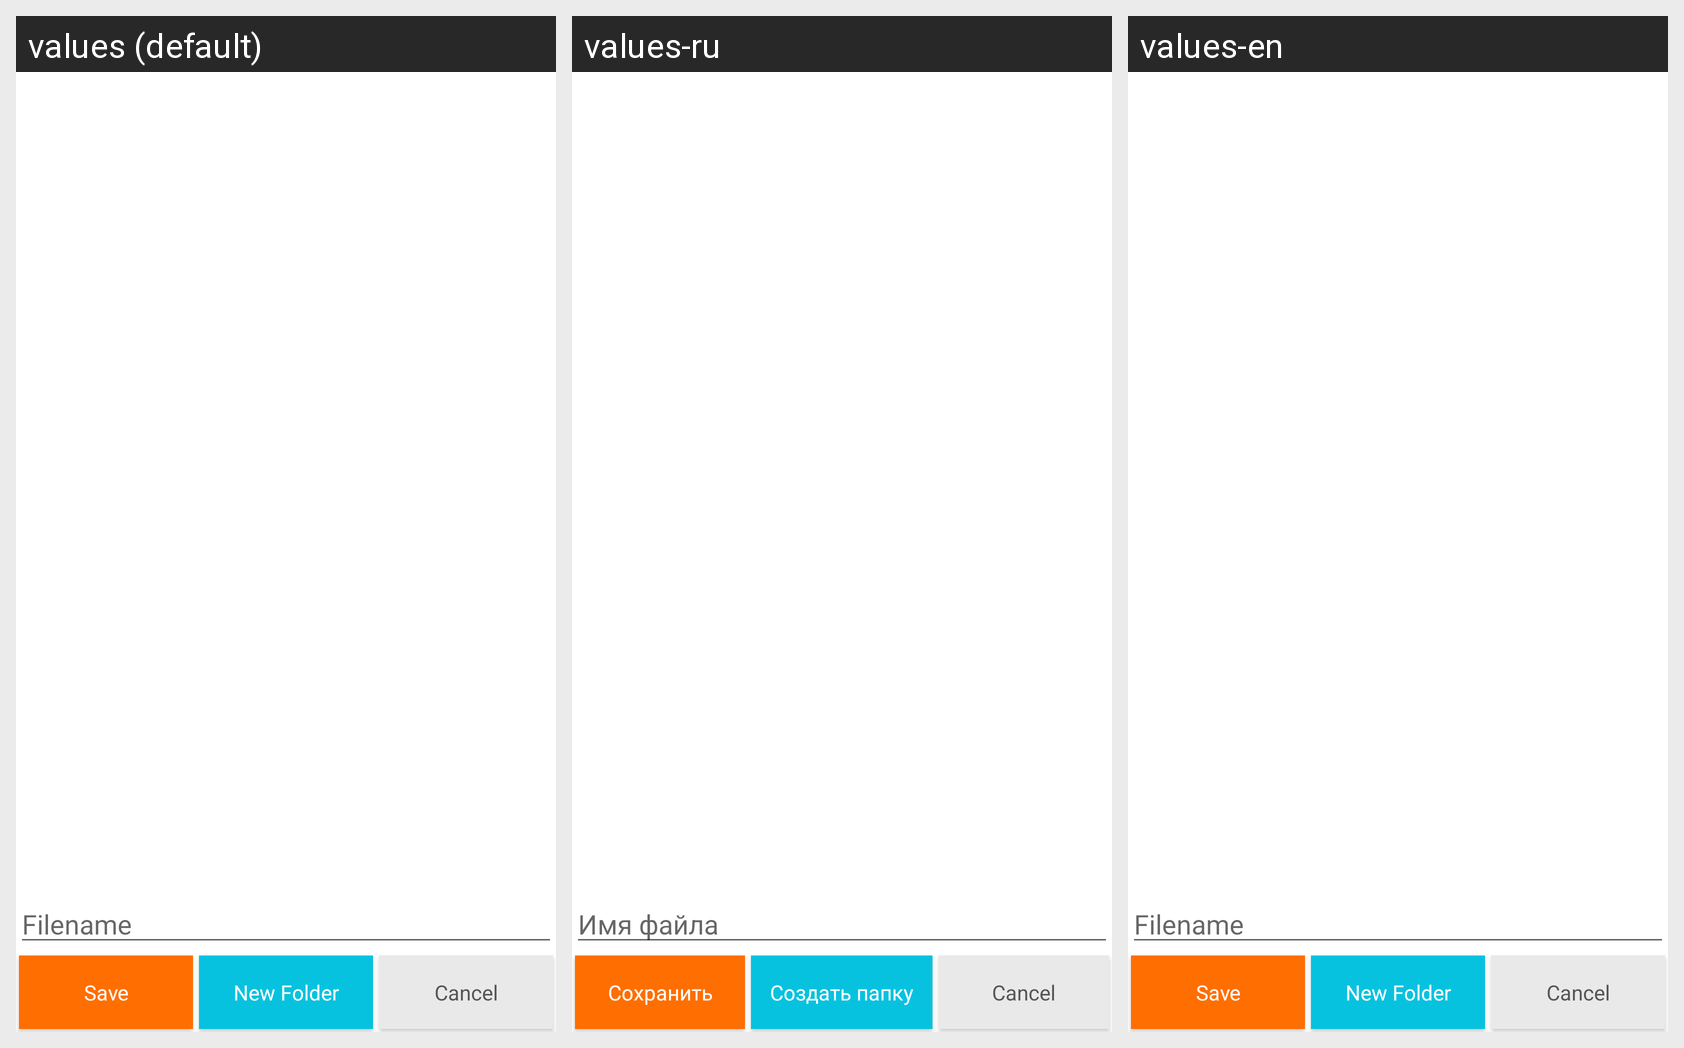

For this localized Android screen grid, give each drawn string resource with its value in every locale shown.
Android screen res/layout/file_choose.xml rendered under 3 locales, left to right: values (default), values-ru, values-en. Device: Nexus 5 (rendered at 1080×1920; each locale shown at half size, 540×960, under a caption strip naming it); theme Theme.MaterialComponents.DayNight.NoActionBar.
Strings drawn on this screen, with the default value and each locale's value (text and hints the layout hard-codes, and strings that could not be matched under every locale, appear in the picture but are not listed):

cv_file_name
  values: Filename
  values-ru: Имя файла
  values-en: Filename

cv_save
  values: Save
  values-ru: Сохранить
  values-en: Save

cv_create_folder
  values: New Folder
  values-ru: Создать папку
  values-en: New Folder
